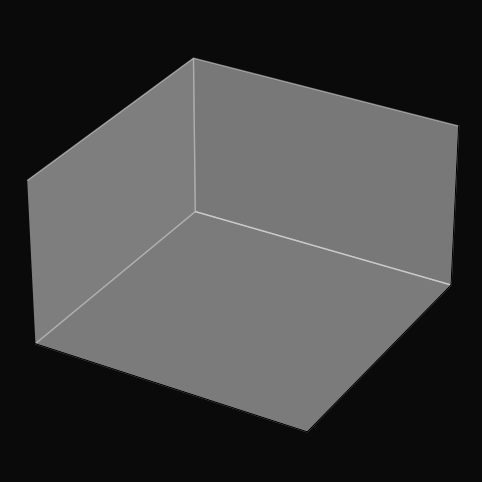

Python code for this plot: (Note: this script raises an exception after producing the figure.)
import numpy as np
import matplotlib.pyplot as plt
from matplotlib.animation import FuncAnimation, FFMpegWriter
from matplotlib import font_manager
from mpl_toolkits.mplot3d import Axes3D

# ---------- FONT SETUP ----------
def set_english_font():
    preferred = ["Montserrat", "Poppins", "Inter", "Roboto", "Segoe UI", "Arial", "DejaVu Sans"]
    available = {f.name for f in font_manager.fontManager.ttflist}
    chosen = next((f for f in preferred if f in available), "DejaVu Sans")
    plt.rcParams["font.family"] = chosen

set_english_font()

# ---------- DATA ----------
rows = [
    ("1404/09/01", 11.40), ("1404/09/02", 4.44), ("1404/09/03", 16.81),
    ("1404/09/04", 5.26), ("1404/09/05", 5.39), ("1404/09/06", 14.19),
    ("1404/09/08", 10.05), ("1404/09/09", 10.63), ("1404/09/10", 10.93),
    ("1404/09/11", 10.67), ("1404/09/12", 21.14), ("1404/09/13", 11.83),
    ("1404/09/15", 6.33), ("1404/09/16", 4.97), ("1404/09/17", 20.75),
    ("1404/09/18", 10.38), ("1404/09/19", 10.17), ("1404/09/20", 10.95),
    ("1404/09/21", 17.53), ("1404/09/22", 18.05), ("1404/09/23", 8.28),
    ("1404/09/24", 14.52), ("1404/09/25", 9.72), ("1404/09/26", 9.76),
    ("1404/09/27", 15.62), ("1404/09/28", 14.76), ("1404/09/29", 8.34),
    ("1404/09/30", 10.23),
]

labels = [d for d, _ in rows]
vals = np.array([v for _, v in rows], dtype=float)
n = len(vals)

# ---------- COLOR PALETTE ----------
def pct_color(v):
    if v >= 17.0:
        return (0.95, 0.25, 0.30)   # Red
    if v >= 9.0:
        return (1.00, 0.60, 0.10)   # Orange
    if v >= 6.0:
        return (1.00, 0.80, 0.35)   # Light Orange
    return (0.35, 0.85, 0.45)       # Green

def lerp(a, b, t):
    return a + (b - a) * t

def get_status(v):
    if v >= 17.0:
        return "CRITICAL", "#ff3344"
    if v >= 9.0:
        return "WARNING", "#ff9922"
    if v >= 6.0:
        return "MODERATE", "#ffcc66"
    return "EXCELLENT", "#35d555"

# ---------- SETTINGS ----------
FPS = 30
OUT_MP4 = "spiral_cylinder.mp4"
FRAMES_PER_ITEM = 35
HOLD_FRAMES = 8
TRAIL = 6
total_frames = n * (FRAMES_PER_ITEM + HOLD_FRAMES)

radius = 1.0
height = 0.3 * n  # فاصله محورها برای هر روز

theta_full = np.linspace(0, 2*np.pi, 300)

# ---------- FIGURE ----------
fig = plt.figure(figsize=(8, 6))
ax = fig.add_subplot(111, projection='3d')
fig.patch.set_facecolor("#0a0a0a")
ax.set_facecolor("#0a0a0a")

ax.set_xticks([])
ax.set_yticks([])
ax.set_zticks([])
ax.grid(False)

ax.set_box_aspect([1,1,0.6])
ax.view_init(elev=30, azim=-60)

# Trail storage
trail_lines = []

for _ in range(TRAIL):
    ln, = ax.plot([], [], [], lw=2, alpha=0)
    trail_lines.append(ln)

# ---------- ANIMATION FUNCTIONS ----------
def init():
    for ln in trail_lines:
        ln.set_data([], [])
        ln.set_3d_properties([])
        ln.set_alpha(0.0)
    return trail_lines

def update(frame):
    item_frame = frame % (FRAMES_PER_ITEM + HOLD_FRAMES)
    i = min(n-1, frame // (FRAMES_PER_ITEM + HOLD_FRAMES))
    
    # Drawing progress for current item
    if item_frame < FRAMES_PER_ITEM:
        draw_progress = item_frame / FRAMES_PER_ITEM
        draw_progress = 1 - (1 - draw_progress) ** 2
    else:
        draw_progress = 1.0
    
    points_to_draw = int(len(theta_full) * draw_progress)
    
    # Clear previous trails
    for ln in trail_lines:
        ln.set_data([], [])
        ln.set_3d_properties([])
        ln.set_alpha(0.0)
    
    # Determine which previous items to show
    start = max(0, i - TRAIL + 1)
    recent = list(range(start, i+1))
    denom = max(1, len(recent)-1)
    
    for k, j in enumerate(recent):
        if j < i:
            theta = theta_full
        else:
            if points_to_draw < 2:
                continue
            theta = theta_full[:points_to_draw]
        
        z = np.full_like(theta, j*0.3)
        r = radius * (0.5 + 0.5 * vals[j]/max(vals))
        x = r * np.cos(theta)
        y = r * np.sin(theta)
        
        color = pct_color(vals[j])
        fade = lerp(0.15, 0.8, k/denom) if j<i else 0.95
        
        ln = trail_lines[k]
        ln.set_data(x, y)
        ln.set_3d_properties(z)
        ln.set_color(color)
        ln.set_alpha(fade)
        ln.set_linewidth(2 + 1*(j==i))
    
    # Add date labels (show only current)
    ax.texts.clear()
    for idx in [i]:
        angle = np.pi/2
        x_label = (radius*1.1) * np.cos(angle)
        y_label = (radius*1.1) * np.sin(angle)
        ax.text(x_label, y_label, idx*0.3, labels[idx], color="white", fontsize=8, ha="center", va="center")
        # Center percentage
        ax.text(0,0, idx*0.3, f"{vals[idx]:.2f}%", color=pct_color(vals[idx]), fontsize=12, ha="center", va="center")
        stat, stat_color = get_status(vals[idx])
        ax.text(0,0, idx*0.3-0.05, stat, color=stat_color, fontsize=9, ha="center", va="center")
    
    return trail_lines + ax.texts

# ---------- SAVE ANIMATION ----------
anim = FuncAnimation(fig, update, frames=total_frames, init_func=init, blit=True)
writer = FFMpegWriter(fps=FPS, bitrate=4000)
anim.save(OUT_MP4, writer=writer)
print(f"✓ Cylinder animation saved: {OUT_MP4}")
plt.close()
